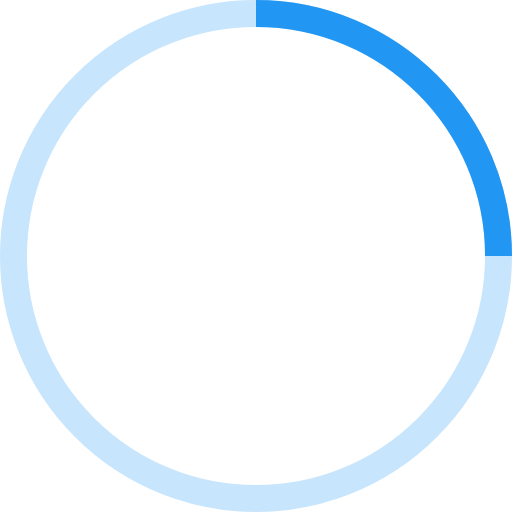
t = 0.00 s
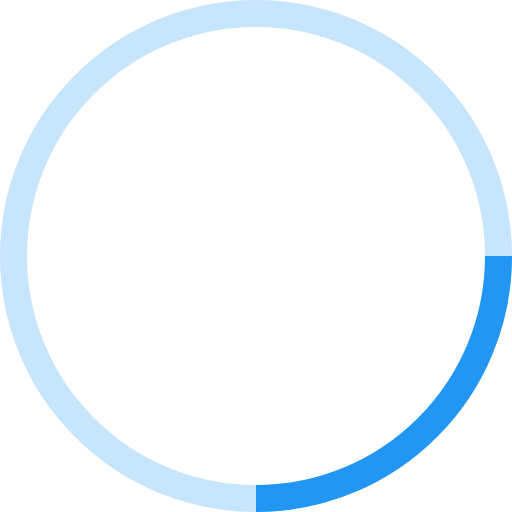
t = 0.25 s
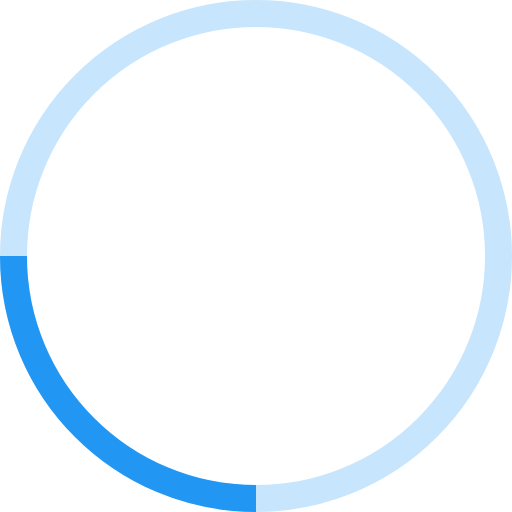
t = 0.50 s
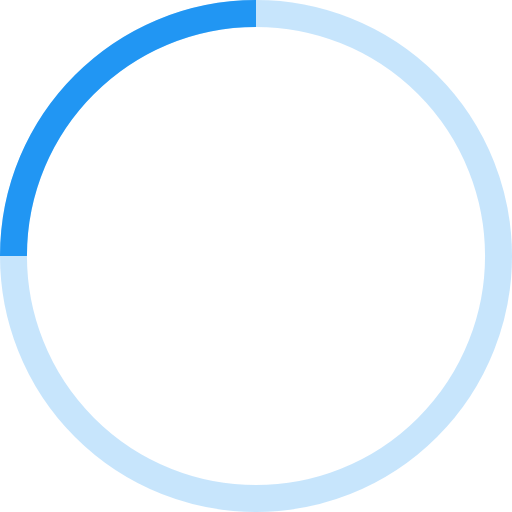
t = 0.75 s

The animated SVG that drew these frames (rendered in a browser with its animation timeline set to each time). Animation: 1 SMIL element (animateTransform=1); one cycle of 1.00 s, repeats indefinitely.

<!-- By Sam Herbert (@sherb), for everyone. More @ http://goo.gl/7AJzbL -->
<svg width="76" height="76" viewBox="0 0 38 38" xmlns="http://www.w3.org/2000/svg" stroke="#fff">
    <g fill="none" fill-rule="evenodd">
        <g transform="translate(1 1)" stroke-width="2">
            <circle stroke="rgba(33,150,243,0.5)" stroke-opacity=".5" cx="18" cy="18" r="18"/>
            <path stroke="#2196f3" d="M36 18c0-9.94-8.06-18-18-18">
                <animateTransform attributeName="transform" type="rotate" from="0 18 18" to="360 18 18" dur="1s" repeatCount="indefinite"/>
            </path>
        </g>
    </g>
</svg>
